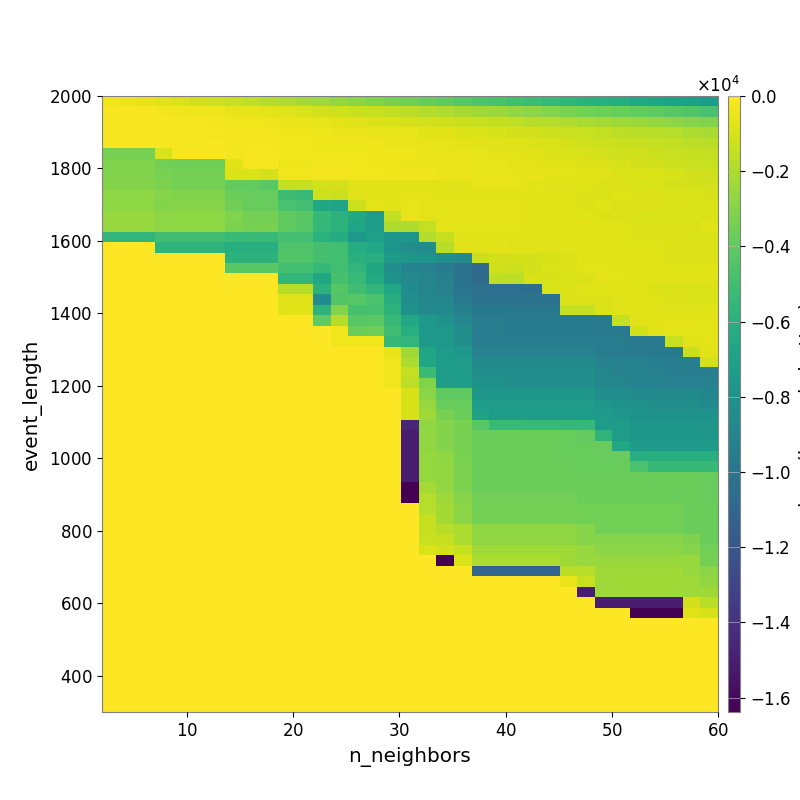

The data file committed next to this chart (first rows):
-3.627941387350766718e+02, -4.551070219162944568e+02, -5.449904299845704827e+02, -7.082024396517310834e+02, -8.817366917111595512e+02, -1.036836168791096497e+03, -1.162455386952050048e+03, -1.361330833291083991e+03, -1.550844931320043543e+03, -1.756730886375008822e+03, -1.956075686196578999e+03, -2.183102715268911652e+03, -2.408668470256967794e+03, -2.667931944336400647e+03, -2.868832651688394435e+03, -3.122639826262533006e+03, -3.332092959680011973e+03, -3.544955515262636709e+03, -3.792548773721051930e+03, -3.977392051851020369e+03, -4.234863192837807219e+03, -4.505782797064482111e+03, -4.726875011872560208e+03, -4.940897354138243827e+03
-1.399470019911356076e+02, -1.595203059614972858e+02, -1.850756792111804430e+02, -2.564968006439079318e+02, -3.297392054471196161e+02, -3.813338088159266022e+02, -4.297700659959396603e+02, -5.429216682051272755e+02, -6.092856775602690504e+02, -6.660139147768661587e+02, -8.103630535758351243e+02, -9.121456687850281924e+02, -1.045892060207697796e+03, -1.179049349598250274e+03, -1.318246479723969060e+03, -1.457220990373678887e+03, -1.585928534325846158e+03, -1.727116648230903138e+03, -1.876724810235564746e+03, -2.023807505674303457e+03, -2.176817695199322770e+03, -2.329636753284170936e+03, -2.482117082563615895e+03, -2.677639099484783856e+03
-1.386719861096887030e+02, -1.445320245447110494e+02, -1.514567709889273885e+02, -1.828803268493666394e+02, -2.205498167516447836e+02, -2.385408099183008801e+02, -2.674402649657915276e+02, -3.536392230287011103e+02, -3.757752745190903738e+02, -4.439433026647737393e+02, -5.097867657521813385e+02, -5.465927717637487149e+02, -5.992541439207418534e+02, -6.755100837982905659e+02, -7.372077707376001854e+02, -8.483278472655142650e+02, -9.297283115314788802e+02, -1.040254935663270089e+03, -1.128238787328908984e+03, -1.200148601817938243e+03, -1.296767945632635929e+03, -1.379536975860019993e+03, -1.481653972027650070e+03, -1.599155202575734393e+03
-1.875928535548267178e+02, -1.412903135924772471e+02, -1.531882840879752337e+02, -1.967516189087803014e+02, -2.139929807489233156e+02, -2.166206921511787584e+02, -2.162656333730617177e+02, -3.079869955609651697e+02, -3.064884521141763116e+02, -3.183628090346601880e+02, -3.844889553369347368e+02, -3.908029791472779948e+02, -4.318257858767443622e+02, -4.525424793754077086e+02, -4.874574748471082444e+02, -5.285765922826250289e+02, -6.002083439467022572e+02, -6.369292267323592114e+02, -7.103095162802873119e+02, -7.669625098904074321e+02, -8.379787063786659473e+02, -8.830227206793491632e+02, -9.877019765459564269e+02, -1.087161589267333511e+03
-1.557275888406058186e+02, -1.557275888406058186e+02, -1.557275888406058186e+02, -2.184567379455901346e+02, -2.273027670792372703e+02, -2.203144419986675189e+02, -1.723771145722010374e+02, -2.589687389162401132e+02, -2.806192552084328327e+02, -2.893742525046085916e+02, -3.553023136724265783e+02, -3.597378628006264876e+02, -3.947472602529449546e+02, -4.166128456781275418e+02, -4.335353790415382491e+02, -4.358267389524659734e+02, -4.574275606841745230e+02, -4.913523312508443155e+02, -5.683539739716231907e+02, -6.394212231831809277e+02, -6.789685083258757459e+02, -7.147116834664245744e+02, -7.716120426377673311e+02, -8.306009754378163734e+02
-3.354142549429913743e+03, -3.354142549429913743e+03, -3.354142549429913743e+03, -8.574191208986661650e+02, -1.705926198719030538e+02, -1.705926198719030538e+02, -1.705926198719030538e+02, -2.647102527731545933e+02, -2.294453447349520729e+02, -2.303679284698702645e+02, -3.339841977082880931e+02, -3.383180329820433485e+02, -3.373599109202654631e+02, -3.339506576194306717e+02, -3.642565492524432784e+02, -3.888361732940773550e+02, -4.193056320738853628e+02, -4.092856376523926656e+02, -4.745729284034705984e+02, -5.331387068773674400e+02, -5.711287673972121866e+02, -5.929473059859546993e+02, -6.643173619921257114e+02, -6.858447147923328657e+02
-3.106603822454902456e+03, -3.106603822454902456e+03, -3.106603822454902456e+03, -3.508503124229322566e+03, -3.599081569325402143e+03, -3.599081569325402143e+03, -3.599081569325402143e+03, -7.529391192192986182e+02, -2.163933832181735397e+02, -2.404642767622730446e+02, -3.961831663209567864e+02, -3.961831663209567864e+02, -3.454676593513585772e+02, -3.436612082171766929e+02, -3.675875465407296474e+02, -4.127881339730829495e+02, -4.410335786624788739e+02, -4.624199037953561628e+02, -4.953629193248984279e+02, -5.408217824988842040e+02, -5.228877574693168526e+02, -5.983624532408007326e+02, -6.194124974296599930e+02, -6.486747879965536185e+02
-3.106603822454902456e+03, -3.106603822454902456e+03, -3.106603822454902456e+03, -3.305393765060722671e+03, -3.396809266733861023e+03, -3.396809266733861023e+03, -3.396809266733861023e+03, -9.006053046183913011e+02, -9.424627369792032141e+02, -1.034839325407072465e+03, -3.690160929194240680e+02, -3.522599011166553851e+02, -3.168824060094274842e+02, -3.168824060094274842e+02, -3.464404549318200566e+02, -3.739454979451048189e+02, -4.081110772558369604e+02, -4.081110772558369604e+02, -4.365497194248069377e+02, -4.868256163558280036e+02, -5.009389464571541453e+02, -5.344956492521076825e+02, -5.593890400891822310e+02, -5.617385315788188791e+02
-3.028718817550555741e+03, -3.028718817550555741e+03, -3.028718817550555741e+03, -3.233510331790709188e+03, -3.396809266733861023e+03, -3.396809266733861023e+03, -3.396809266733861023e+03, -3.967264084837463088e+03, -3.967264084837463088e+03, -4.172585377699128912e+03, -1.414335335226061716e+03, -1.463660752380816575e+03, -1.024825446324766517e+03, -1.053701363204300606e+03, -7.227009113807720269e+02, -6.429069037502936226e+02, -7.107245741720612386e+02, -7.107245741720612386e+02, -7.179733992600872625e+02, -7.201905480772412602e+02, -7.589365407088035909e+02, -5.870277070343597643e+02, -6.209751583304159794e+02, -6.273034609556399346e+02
-2.761094228821773868e+03, -2.761094228821773868e+03, -2.761094228821773868e+03, -2.980855176554353875e+03, -3.124809545472814534e+03, -3.124809545472814534e+03, -3.124809545472814534e+03, -3.692259606947731754e+03, -3.791372559536249810e+03, -3.791372559536249810e+03, -5.104957564950158485e+03, -5.314717850059518241e+03, -1.212209779414698460e+03, -1.327213670066843406e+03, -7.117044040198891253e+02, -7.503244148995040632e+02, -7.824351937399400185e+02, -6.922942941507985779e+02, -6.946482869543618790e+02, -7.103226003155637045e+02, -7.191285826858260180e+02, -7.198934934505767842e+02, -7.316408695502009323e+02, -7.370974356787330635e+02
-2.775700594165500206e+03, -2.775700594165500206e+03, -2.775700594165500206e+03, -3.010134359662345560e+03, -3.006323357116653824e+03, -3.006323357116653824e+03, -3.006323357116653824e+03, -3.571211154936951516e+03, -3.791372559536249810e+03, -3.791372559536249810e+03, -4.704554208036131968e+03, -4.916715843528705591e+03, -6.548869670805996066e+03, -6.826640372153690805e+03, -1.251151653574881038e+03, -6.962047666608793861e+02, -7.303530370739219961e+02, -6.100351353070831237e+02, -6.464602530286206274e+02, -6.643467221041815947e+02, -6.643467221041815947e+02, -6.809135033864565685e+02, -6.908593053985924826e+02, -6.908593053985924826e+02
-2.551119489558720943e+03, -2.551119489558720943e+03, -2.551119489558720943e+03, -2.779381096528612943e+03, -2.779381096528612943e+03, -2.779381096528612943e+03, -2.779381096528612943e+03, -3.111591939188807828e+03, -3.401838353531979465e+03, -3.401838353531979465e+03, -3.989305683116862838e+03, -4.201340162820658406e+03, -5.412636238984678130e+03, -5.826889686564892145e+03, -6.459601983091564762e+03, -7.418833951108966176e+03, -1.490286096020061223e+03, -6.095809035516226686e+02, -6.422628877627521433e+02, -6.590083152834722569e+02, -6.615008916489753119e+02, -6.716493641591084724e+02, -6.761302935256455839e+02, -6.863028360303995896e+02
-2.511585048935747182e+03, -2.511585048935747182e+03, -2.511585048935747182e+03, -2.782792033329116748e+03, -2.782792033329116748e+03, -2.782792033329116748e+03, -2.782792033329116748e+03, -3.227882041266397209e+03, -3.329812573039565450e+03, -3.329812573039565450e+03, -3.994273028490143133e+03, -4.265738195420478405e+03, -5.461095510746802574e+03, -5.790141297038273478e+03, -6.736201002293570127e+03, -7.418833951108966176e+03, -1.939786071217674362e+03, -1.939786071217674362e+03, -1.490286096020061223e+03, -6.411681971967809659e+02, -6.595480530271710222e+02, -6.615008916489753119e+02, -6.716493641591084724e+02, -6.716493641591084724e+02
-5.594186733208907754e+03, -5.594186733208907754e+03, -5.594186733208907754e+03, -5.012105121648177374e+03, -5.012105121648177374e+03, -5.012105121648177374e+03, -5.012105121648177374e+03, -5.347310645730033684e+03, -5.347310645730033684e+03, -5.347310645730033684e+03, -4.923336912550036686e+03, -4.923336912550036686e+03, -5.907863362820216025e+03, -6.270775402513092558e+03, -7.542001166931349871e+03, -7.099153782464634787e+03, -7.725981600860784965e+03, -7.725981600860784965e+03, -1.883518715565765433e+03, -1.449414630592458934e+03, -8.197383527865989663e+02, -7.793613845890505445e+02, -7.715825132726304219e+02, -7.715825132726304219e+02
0.000000000000000000e+00, 0.000000000000000000e+00, 0.000000000000000000e+00, -5.818274659110861649e+03, -5.818274659110861649e+03, -5.818274659110861649e+03, -5.818274659110861649e+03, -6.092307913579214983e+03, -6.092307913579214983e+03, -6.092307913579214983e+03, -4.493039544488992760e+03, -4.493039544488992760e+03, -4.852337632205593764e+03, -4.942655426625799009e+03, -6.215662505311534005e+03, -6.620306550865977442e+03, -7.765308242135210094e+03, -8.307983252193156659e+03, -8.504338515085328254e+03, -1.736600231421355602e+03, -7.322222987875808258e+02, -7.341952168600296318e+02, -7.037106356538781711e+02, -7.415748625222274768e+02
0.000000000000000000e+00, 0.000000000000000000e+00, 0.000000000000000000e+00, 0.000000000000000000e+00, 0.000000000000000000e+00, 0.000000000000000000e+00, 0.000000000000000000e+00, -5.818274659110861649e+03, -5.818274659110861649e+03, -5.818274659110861649e+03, -4.457223290308587821e+03, -4.457223290308587821e+03, -4.847013016311323554e+03, -4.942655426625799009e+03, -5.972898671639839449e+03, -6.066646780570288684e+03, -7.433281796264210243e+03, -7.700612282122773649e+03, -7.924950083535928570e+03, -8.203493254654204065e+03, -8.682641641469575916e+03, -1.326684080161254315e+03, -1.131572429650661888e+03, -1.080339128068513673e+03
0.000000000000000000e+00, 0.000000000000000000e+00, 0.000000000000000000e+00, 0.000000000000000000e+00, 0.000000000000000000e+00, 0.000000000000000000e+00, 0.000000000000000000e+00, -4.183207046949623873e+03, -4.183207046949623873e+03, -4.183207046949623873e+03, -4.877117856148998726e+03, -4.877117856148998726e+03, -5.392330842617860071e+03, -4.942655426625799009e+03, -5.621257095457908690e+03, -6.578761655839844934e+03, -8.346562414899719442e+03, -8.998352046264353703e+03, -9.268185866488252941e+03, -9.582686142042390202e+03, -1.012123342259401034e+04, -1.077033127760490061e+04, -1.209340500744913470e+03, -1.247896124372604618e+03
0.000000000000000000e+00, 0.000000000000000000e+00, 0.000000000000000000e+00, 0.000000000000000000e+00, 0.000000000000000000e+00, 0.000000000000000000e+00, 0.000000000000000000e+00, 0.000000000000000000e+00, 0.000000000000000000e+00, 0.000000000000000000e+00, -5.515702570416019626e+03, -5.515702570416019626e+03, -6.568992379456663002e+03, -4.762773140207100369e+03, -5.315372157111072738e+03, -6.370596733423348269e+03, -8.011112144227449789e+03, -8.675419338013329252e+03, -8.924558786235009393e+03, -9.239656779129611095e+03, -1.006199230602662647e+04, -1.072895385564229582e+04, -1.578393236170938735e+03, -1.627331179956946926e+03
0.000000000000000000e+00, 0.000000000000000000e+00, 0.000000000000000000e+00, 0.000000000000000000e+00, 0.000000000000000000e+00, 0.000000000000000000e+00, 0.000000000000000000e+00, 0.000000000000000000e+00, 0.000000000000000000e+00, 0.000000000000000000e+00, -1.747427653308518074e+03, -1.747427653308518074e+03, -5.882803836064619645e+03, -4.289825750517466986e+03, -4.999023638460402253e+03, -5.583675665704142375e+03, -6.620592280871088406e+03, -8.418907011515007980e+03, -8.924558786235009393e+03, -9.239656779129611095e+03, -1.006199230602662647e+04, -1.043061004739544660e+04, -1.043061004739544660e+04, -1.043061004739544660e+04
0.000000000000000000e+00, 0.000000000000000000e+00, 0.000000000000000000e+00, 0.000000000000000000e+00, 0.000000000000000000e+00, 0.000000000000000000e+00, 0.000000000000000000e+00, 0.000000000000000000e+00, 0.000000000000000000e+00, 0.000000000000000000e+00, -7.447245871803977479e+02, -7.447245871803977479e+02, -8.507253019408595719e+03, -4.360967503053369001e+03, -4.282075663429992346e+03, -4.660635274689285325e+03, -6.179246911056143290e+03, -8.327090057527155295e+03, -8.854011868284656884e+03, -8.854011868284656884e+03, -9.759652608313972451e+03, -1.012668836352940343e+04, -1.012668836352940343e+04, -1.012668836352940343e+04
0.000000000000000000e+00, 0.000000000000000000e+00, 0.000000000000000000e+00, 0.000000000000000000e+00, 0.000000000000000000e+00, 0.000000000000000000e+00, 0.000000000000000000e+00, 0.000000000000000000e+00, 0.000000000000000000e+00, 0.000000000000000000e+00, -7.447245871803977479e+02, -7.447245871803977479e+02, -5.749268510208081352e+03, -3.109548004811507326e+03, -4.780330409212379891e+03, -4.782498509423239739e+03, -5.814599193592859592e+03, -7.963222516984698814e+03, -8.594297695416005809e+03, -8.594297695416005809e+03, -9.239656779129611095e+03, -9.759652608313972451e+03, -9.759652608313972451e+03, -9.759652608313972451e+03
0.000000000000000000e+00, 0.000000000000000000e+00, 0.000000000000000000e+00, 0.000000000000000000e+00, 0.000000000000000000e+00, 0.000000000000000000e+00, 0.000000000000000000e+00, 0.000000000000000000e+00, 0.000000000000000000e+00, 0.000000000000000000e+00, 0.000000000000000000e+00, 0.000000000000000000e+00, -4.016457473356327682e+03, -1.774516735682485205e+03, -4.277958352415954323e+03, -4.223966398571589707e+03, -5.251018025767970357e+03, -6.637437436338982479e+03, -7.652625600468934863e+03, -7.974821112521230134e+03, -8.807482849934325714e+03, -9.454359415307722884e+03, -9.454359415307722884e+03, -9.706968544842482515e+03
0.000000000000000000e+00, 0.000000000000000000e+00, 0.000000000000000000e+00, 0.000000000000000000e+00, 0.000000000000000000e+00, 0.000000000000000000e+00, 0.000000000000000000e+00, 0.000000000000000000e+00, 0.000000000000000000e+00, 0.000000000000000000e+00, 0.000000000000000000e+00, 0.000000000000000000e+00, 0.000000000000000000e+00, -3.640833957248264028e+02, -3.764138420001344457e+03, -3.627709541362845357e+03, -4.996034642332448129e+03, -6.106239255056887487e+03, -7.652625600468934863e+03, -7.652625600468934863e+03, -8.230307617994843895e+03, -9.454359415307722884e+03, -9.454359415307722884e+03, -9.706968544842482515e+03
0.000000000000000000e+00, 0.000000000000000000e+00, 0.000000000000000000e+00, 0.000000000000000000e+00, 0.000000000000000000e+00, 0.000000000000000000e+00, 0.000000000000000000e+00, 0.000000000000000000e+00, 0.000000000000000000e+00, 0.000000000000000000e+00, 0.000000000000000000e+00, 0.000000000000000000e+00, 0.000000000000000000e+00, -3.640833957248264028e+02, -3.640833957248264028e+02, -3.640833957248264028e+02, -5.492710640045044784e+03, -5.622636866628149619e+03, -7.484346929056892805e+03, -7.652625600468934863e+03, -8.230307617994843895e+03, -9.454359415307722884e+03, -9.454359415307722884e+03, -9.454359415307722884e+03
0.000000000000000000e+00, 0.000000000000000000e+00, 0.000000000000000000e+00, 0.000000000000000000e+00, 0.000000000000000000e+00, 0.000000000000000000e+00, 0.000000000000000000e+00, 0.000000000000000000e+00, 0.000000000000000000e+00, 0.000000000000000000e+00, 0.000000000000000000e+00, 0.000000000000000000e+00, 0.000000000000000000e+00, 0.000000000000000000e+00, 0.000000000000000000e+00, 0.000000000000000000e+00, -5.479501568163864249e+02, -2.306869660358375313e+03, -6.749165087780859722e+03, -7.412395400371906362e+03, -7.652625600468934863e+03, -9.144964315170498594e+03, -9.144964315170498594e+03, -9.144964315170498594e+03
0.000000000000000000e+00, 0.000000000000000000e+00, 0.000000000000000000e+00, 0.000000000000000000e+00, 0.000000000000000000e+00, 0.000000000000000000e+00, 0.000000000000000000e+00, 0.000000000000000000e+00, 0.000000000000000000e+00, 0.000000000000000000e+00, 0.000000000000000000e+00, 0.000000000000000000e+00, 0.000000000000000000e+00, 0.000000000000000000e+00, 0.000000000000000000e+00, 0.000000000000000000e+00, -3.561682978091032510e+02, -1.999975301045248671e+03, -6.661696501960953356e+03, -7.412395400371906362e+03, -7.412395400371906362e+03, -8.559039829556004406e+03, -8.559039829556004406e+03, -8.559039829556004406e+03
0.000000000000000000e+00, 0.000000000000000000e+00, 0.000000000000000000e+00, 0.000000000000000000e+00, 0.000000000000000000e+00, 0.000000000000000000e+00, 0.000000000000000000e+00, 0.000000000000000000e+00, 0.000000000000000000e+00, 0.000000000000000000e+00, 0.000000000000000000e+00, 0.000000000000000000e+00, 0.000000000000000000e+00, 0.000000000000000000e+00, 0.000000000000000000e+00, 0.000000000000000000e+00, -3.561682978091032510e+02, -1.532214715061893003e+03, -5.219340146293663565e+03, -7.412395400371906362e+03, -7.412395400371906362e+03, -8.265191912223523104e+03, -8.265191912223523104e+03, -8.265191912223523104e+03
0.000000000000000000e+00, 0.000000000000000000e+00, 0.000000000000000000e+00, 0.000000000000000000e+00, 0.000000000000000000e+00, 0.000000000000000000e+00, 0.000000000000000000e+00, 0.000000000000000000e+00, 0.000000000000000000e+00, 0.000000000000000000e+00, 0.000000000000000000e+00, 0.000000000000000000e+00, 0.000000000000000000e+00, 0.000000000000000000e+00, 0.000000000000000000e+00, 0.000000000000000000e+00, -3.561682978091032510e+02, -1.621742829033898943e+03, -3.133354044867975972e+03, -7.360426804918915877e+03, -7.360426804918915877e+03, -8.001052781070275159e+03, -8.001052781070275159e+03, -8.265191912223523104e+03
0.000000000000000000e+00, 0.000000000000000000e+00, 0.000000000000000000e+00, 0.000000000000000000e+00, 0.000000000000000000e+00, 0.000000000000000000e+00, 0.000000000000000000e+00, 0.000000000000000000e+00, 0.000000000000000000e+00, 0.000000000000000000e+00, 0.000000000000000000e+00, 0.000000000000000000e+00, 0.000000000000000000e+00, 0.000000000000000000e+00, 0.000000000000000000e+00, 0.000000000000000000e+00, 0.000000000000000000e+00, -1.012615989447624656e+03, -2.890908029345978321e+03, -4.084066821769387843e+03, -4.084066821769387843e+03, -7.686269184988565939e+03, -7.686269184988565939e+03, -7.686269184988565939e+03
0.000000000000000000e+00, 0.000000000000000000e+00, 0.000000000000000000e+00, 0.000000000000000000e+00, 0.000000000000000000e+00, 0.000000000000000000e+00, 0.000000000000000000e+00, 0.000000000000000000e+00, 0.000000000000000000e+00, 0.000000000000000000e+00, 0.000000000000000000e+00, 0.000000000000000000e+00, 0.000000000000000000e+00, 0.000000000000000000e+00, 0.000000000000000000e+00, 0.000000000000000000e+00, 0.000000000000000000e+00, -1.012615989447624656e+03, -2.583081610536486096e+03, -3.781662177197148139e+03, -3.781662177197148139e+03, -7.412395400371906362e+03, -7.412395400371906362e+03, -7.412395400371906362e+03
0.000000000000000000e+00, 0.000000000000000000e+00, 0.000000000000000000e+00, 0.000000000000000000e+00, 0.000000000000000000e+00, 0.000000000000000000e+00, 0.000000000000000000e+00, 0.000000000000000000e+00, 0.000000000000000000e+00, 0.000000000000000000e+00, 0.000000000000000000e+00, 0.000000000000000000e+00, 0.000000000000000000e+00, 0.000000000000000000e+00, 0.000000000000000000e+00, 0.000000000000000000e+00, 0.000000000000000000e+00, -1.012615989447624656e+03, -2.332394354338955054e+03, -3.367118925048703659e+03, -3.658609366981947005e+03, -6.965244680110309673e+03, -7.328591903720296614e+03, -7.328591903720296614e+03
0.000000000000000000e+00, 0.000000000000000000e+00, 0.000000000000000000e+00, 0.000000000000000000e+00, 0.000000000000000000e+00, 0.000000000000000000e+00, 0.000000000000000000e+00, 0.000000000000000000e+00, 0.000000000000000000e+00, 0.000000000000000000e+00, 0.000000000000000000e+00, 0.000000000000000000e+00, 0.000000000000000000e+00, 0.000000000000000000e+00, 0.000000000000000000e+00, 0.000000000000000000e+00, 0.000000000000000000e+00, -1.465429034041513114e+04, -2.727546709830762211e+03, -3.033905954376668433e+03, -3.320019842628526931e+03, -4.284305856841691821e+03, -5.277869539917295697e+03, -5.277869539917295697e+03
0.000000000000000000e+00, 0.000000000000000000e+00, 0.000000000000000000e+00, 0.000000000000000000e+00, 0.000000000000000000e+00, 0.000000000000000000e+00, 0.000000000000000000e+00, 0.000000000000000000e+00, 0.000000000000000000e+00, 0.000000000000000000e+00, 0.000000000000000000e+00, 0.000000000000000000e+00, 0.000000000000000000e+00, 0.000000000000000000e+00, 0.000000000000000000e+00, 0.000000000000000000e+00, 0.000000000000000000e+00, -1.504966010066204399e+04, -2.727546709830762211e+03, -3.033905954376668433e+03, -3.320019842628526931e+03, -3.671004084729233455e+03, -3.671004084729233455e+03, -3.671004084729233455e+03
0.000000000000000000e+00, 0.000000000000000000e+00, 0.000000000000000000e+00, 0.000000000000000000e+00, 0.000000000000000000e+00, 0.000000000000000000e+00, 0.000000000000000000e+00, 0.000000000000000000e+00, 0.000000000000000000e+00, 0.000000000000000000e+00, 0.000000000000000000e+00, 0.000000000000000000e+00, 0.000000000000000000e+00, 0.000000000000000000e+00, 0.000000000000000000e+00, 0.000000000000000000e+00, 0.000000000000000000e+00, -1.504966010066204399e+04, -2.727546709830762211e+03, -3.033905954376668433e+03, -3.320019842628526931e+03, -3.671004084729233455e+03, -3.671004084729233455e+03, -3.671004084729233455e+03
0.000000000000000000e+00, 0.000000000000000000e+00, 0.000000000000000000e+00, 0.000000000000000000e+00, 0.000000000000000000e+00, 0.000000000000000000e+00, 0.000000000000000000e+00, 0.000000000000000000e+00, 0.000000000000000000e+00, 0.000000000000000000e+00, 0.000000000000000000e+00, 0.000000000000000000e+00, 0.000000000000000000e+00, 0.000000000000000000e+00, 0.000000000000000000e+00, 0.000000000000000000e+00, 0.000000000000000000e+00, -1.504966010066204399e+04, -2.591039945502633600e+03, -2.745439432254026542e+03, -3.320019842628526931e+03, -3.671004084729233455e+03, -3.671004084729233455e+03, -3.671004084729233455e+03
0.000000000000000000e+00, 0.000000000000000000e+00, 0.000000000000000000e+00, 0.000000000000000000e+00, 0.000000000000000000e+00, 0.000000000000000000e+00, 0.000000000000000000e+00, 0.000000000000000000e+00, 0.000000000000000000e+00, 0.000000000000000000e+00, 0.000000000000000000e+00, 0.000000000000000000e+00, 0.000000000000000000e+00, 0.000000000000000000e+00, 0.000000000000000000e+00, 0.000000000000000000e+00, 0.000000000000000000e+00, -1.504966010066204399e+04, -2.591039945502633600e+03, -2.629498841250634086e+03, -3.201694422851291165e+03, -3.671004084729233455e+03, -3.671004084729233455e+03, -3.671004084729233455e+03
0.000000000000000000e+00, 0.000000000000000000e+00, 0.000000000000000000e+00, 0.000000000000000000e+00, 0.000000000000000000e+00, 0.000000000000000000e+00, 0.000000000000000000e+00, 0.000000000000000000e+00, 0.000000000000000000e+00, 0.000000000000000000e+00, 0.000000000000000000e+00, 0.000000000000000000e+00, 0.000000000000000000e+00, 0.000000000000000000e+00, 0.000000000000000000e+00, 0.000000000000000000e+00, 0.000000000000000000e+00, -1.504966010066204399e+04, -2.591039945502633600e+03, -2.629498841250634086e+03, -3.201694422851291165e+03, -3.671004084729233455e+03, -3.671004084729233455e+03, -3.671004084729233455e+03
0.000000000000000000e+00, 0.000000000000000000e+00, 0.000000000000000000e+00, 0.000000000000000000e+00, 0.000000000000000000e+00, 0.000000000000000000e+00, 0.000000000000000000e+00, 0.000000000000000000e+00, 0.000000000000000000e+00, 0.000000000000000000e+00, 0.000000000000000000e+00, 0.000000000000000000e+00, 0.000000000000000000e+00, 0.000000000000000000e+00, 0.000000000000000000e+00, 0.000000000000000000e+00, 0.000000000000000000e+00, -1.638399524307250977e+04, -2.216941815095986840e+03, -2.629498841250634086e+03, -3.201694422851291165e+03, -3.671004084729233455e+03, -3.671004084729233455e+03, -3.671004084729233455e+03
0.000000000000000000e+00, 0.000000000000000000e+00, 0.000000000000000000e+00, 0.000000000000000000e+00, 0.000000000000000000e+00, 0.000000000000000000e+00, 0.000000000000000000e+00, 0.000000000000000000e+00, 0.000000000000000000e+00, 0.000000000000000000e+00, 0.000000000000000000e+00, 0.000000000000000000e+00, 0.000000000000000000e+00, 0.000000000000000000e+00, 0.000000000000000000e+00, 0.000000000000000000e+00, 0.000000000000000000e+00, -1.638399524307250977e+04, -1.793312785492050580e+03, -2.387809592976876957e+03, -2.965972232802167127e+03, -3.481354170945211990e+03, -3.481354170945211990e+03, -3.481354170945211990e+03
0.000000000000000000e+00, 0.000000000000000000e+00, 0.000000000000000000e+00, 0.000000000000000000e+00, 0.000000000000000000e+00, 0.000000000000000000e+00, 0.000000000000000000e+00, 0.000000000000000000e+00, 0.000000000000000000e+00, 0.000000000000000000e+00, 0.000000000000000000e+00, 0.000000000000000000e+00, 0.000000000000000000e+00, 0.000000000000000000e+00, 0.000000000000000000e+00, 0.000000000000000000e+00, 0.000000000000000000e+00, 0.000000000000000000e+00, -1.793312785492050580e+03, -2.217655176464804299e+03, -2.821149344145124815e+03, -3.394333802227260094e+03, -3.394333802227260094e+03, -3.394333802227260094e+03
0.000000000000000000e+00, 0.000000000000000000e+00, 0.000000000000000000e+00, 0.000000000000000000e+00, 0.000000000000000000e+00, 0.000000000000000000e+00, 0.000000000000000000e+00, 0.000000000000000000e+00, 0.000000000000000000e+00, 0.000000000000000000e+00, 0.000000000000000000e+00, 0.000000000000000000e+00, 0.000000000000000000e+00, 0.000000000000000000e+00, 0.000000000000000000e+00, 0.000000000000000000e+00, 0.000000000000000000e+00, 0.000000000000000000e+00, -1.464947765680260545e+03, -2.217655176464804299e+03, -2.821149344145124815e+03, -3.394333802227260094e+03, -3.394333802227260094e+03, -3.394333802227260094e+03
0.000000000000000000e+00, 0.000000000000000000e+00, 0.000000000000000000e+00, 0.000000000000000000e+00, 0.000000000000000000e+00, 0.000000000000000000e+00, 0.000000000000000000e+00, 0.000000000000000000e+00, 0.000000000000000000e+00, 0.000000000000000000e+00, 0.000000000000000000e+00, 0.000000000000000000e+00, 0.000000000000000000e+00, 0.000000000000000000e+00, 0.000000000000000000e+00, 0.000000000000000000e+00, 0.000000000000000000e+00, 0.000000000000000000e+00, -1.464947765680260545e+03, -1.734869627944516651e+03, -2.047215926046075083e+03, -2.746872401812006956e+03, -2.746872401812006956e+03, -2.746872401812006956e+03
0.000000000000000000e+00, 0.000000000000000000e+00, 0.000000000000000000e+00, 0.000000000000000000e+00, 0.000000000000000000e+00, 0.000000000000000000e+00, 0.000000000000000000e+00, 0.000000000000000000e+00, 0.000000000000000000e+00, 0.000000000000000000e+00, 0.000000000000000000e+00, 0.000000000000000000e+00, 0.000000000000000000e+00, 0.000000000000000000e+00, 0.000000000000000000e+00, 0.000000000000000000e+00, 0.000000000000000000e+00, 0.000000000000000000e+00, -1.349033306637894384e+03, -1.452390628916528613e+03, -2.047215926046075083e+03, -2.746872401812006956e+03, -2.746872401812006956e+03, -2.746872401812006956e+03
0.000000000000000000e+00, 0.000000000000000000e+00, 0.000000000000000000e+00, 0.000000000000000000e+00, 0.000000000000000000e+00, 0.000000000000000000e+00, 0.000000000000000000e+00, 0.000000000000000000e+00, 0.000000000000000000e+00, 0.000000000000000000e+00, 0.000000000000000000e+00, 0.000000000000000000e+00, 0.000000000000000000e+00, 0.000000000000000000e+00, 0.000000000000000000e+00, 0.000000000000000000e+00, 0.000000000000000000e+00, 0.000000000000000000e+00, -9.141982179077680257e+02, -1.115546090686467778e+03, -1.394756980121268953e+03, -2.315199091581693665e+03, -2.315199091581693665e+03, -2.315199091581693665e+03
0.000000000000000000e+00, 0.000000000000000000e+00, 0.000000000000000000e+00, 0.000000000000000000e+00, 0.000000000000000000e+00, 0.000000000000000000e+00, 0.000000000000000000e+00, 0.000000000000000000e+00, 0.000000000000000000e+00, 0.000000000000000000e+00, 0.000000000000000000e+00, 0.000000000000000000e+00, 0.000000000000000000e+00, 0.000000000000000000e+00, 0.000000000000000000e+00, 0.000000000000000000e+00, 0.000000000000000000e+00, 0.000000000000000000e+00, 0.000000000000000000e+00, -1.638399573135375977e+04, -9.141982992879763970e+02, -1.992723791319440352e+03, -1.992723791319440352e+03, -1.992723791319440352e+03
0.000000000000000000e+00, 0.000000000000000000e+00, 0.000000000000000000e+00, 0.000000000000000000e+00, 0.000000000000000000e+00, 0.000000000000000000e+00, 0.000000000000000000e+00, 0.000000000000000000e+00, 0.000000000000000000e+00, 0.000000000000000000e+00, 0.000000000000000000e+00, 0.000000000000000000e+00, 0.000000000000000000e+00, 0.000000000000000000e+00, 0.000000000000000000e+00, 0.000000000000000000e+00, 0.000000000000000000e+00, 0.000000000000000000e+00, 0.000000000000000000e+00, 0.000000000000000000e+00, 0.000000000000000000e+00, -1.104206903786790099e+04, -1.104206903786790099e+04, -1.104206903786790099e+04
0.000000000000000000e+00, 0.000000000000000000e+00, 0.000000000000000000e+00, 0.000000000000000000e+00, 0.000000000000000000e+00, 0.000000000000000000e+00, 0.000000000000000000e+00, 0.000000000000000000e+00, 0.000000000000000000e+00, 0.000000000000000000e+00, 0.000000000000000000e+00, 0.000000000000000000e+00, 0.000000000000000000e+00, 0.000000000000000000e+00, 0.000000000000000000e+00, 0.000000000000000000e+00, 0.000000000000000000e+00, 0.000000000000000000e+00, 0.000000000000000000e+00, 0.000000000000000000e+00, 0.000000000000000000e+00, 0.000000000000000000e+00, 0.000000000000000000e+00, 0.000000000000000000e+00
0.000000000000000000e+00, 0.000000000000000000e+00, 0.000000000000000000e+00, 0.000000000000000000e+00, 0.000000000000000000e+00, 0.000000000000000000e+00, 0.000000000000000000e+00, 0.000000000000000000e+00, 0.000000000000000000e+00, 0.000000000000000000e+00, 0.000000000000000000e+00, 0.000000000000000000e+00, 0.000000000000000000e+00, 0.000000000000000000e+00, 0.000000000000000000e+00, 0.000000000000000000e+00, 0.000000000000000000e+00, 0.000000000000000000e+00, 0.000000000000000000e+00, 0.000000000000000000e+00, 0.000000000000000000e+00, 0.000000000000000000e+00, 0.000000000000000000e+00, 0.000000000000000000e+00
0.000000000000000000e+00, 0.000000000000000000e+00, 0.000000000000000000e+00, 0.000000000000000000e+00, 0.000000000000000000e+00, 0.000000000000000000e+00, 0.000000000000000000e+00, 0.000000000000000000e+00, 0.000000000000000000e+00, 0.000000000000000000e+00, 0.000000000000000000e+00, 0.000000000000000000e+00, 0.000000000000000000e+00, 0.000000000000000000e+00, 0.000000000000000000e+00, 0.000000000000000000e+00, 0.000000000000000000e+00, 0.000000000000000000e+00, 0.000000000000000000e+00, 0.000000000000000000e+00, 0.000000000000000000e+00, 0.000000000000000000e+00, 0.000000000000000000e+00, 0.000000000000000000e+00
0.000000000000000000e+00, 0.000000000000000000e+00, 0.000000000000000000e+00, 0.000000000000000000e+00, 0.000000000000000000e+00, 0.000000000000000000e+00, 0.000000000000000000e+00, 0.000000000000000000e+00, 0.000000000000000000e+00, 0.000000000000000000e+00, 0.000000000000000000e+00, 0.000000000000000000e+00, 0.000000000000000000e+00, 0.000000000000000000e+00, 0.000000000000000000e+00, 0.000000000000000000e+00, 0.000000000000000000e+00, 0.000000000000000000e+00, 0.000000000000000000e+00, 0.000000000000000000e+00, 0.000000000000000000e+00, 0.000000000000000000e+00, 0.000000000000000000e+00, 0.000000000000000000e+00
0.000000000000000000e+00, 0.000000000000000000e+00, 0.000000000000000000e+00, 0.000000000000000000e+00, 0.000000000000000000e+00, 0.000000000000000000e+00, 0.000000000000000000e+00, 0.000000000000000000e+00, 0.000000000000000000e+00, 0.000000000000000000e+00, 0.000000000000000000e+00, 0.000000000000000000e+00, 0.000000000000000000e+00, 0.000000000000000000e+00, 0.000000000000000000e+00, 0.000000000000000000e+00, 0.000000000000000000e+00, 0.000000000000000000e+00, 0.000000000000000000e+00, 0.000000000000000000e+00, 0.000000000000000000e+00, 0.000000000000000000e+00, 0.000000000000000000e+00, 0.000000000000000000e+00
0.000000000000000000e+00, 0.000000000000000000e+00, 0.000000000000000000e+00, 0.000000000000000000e+00, 0.000000000000000000e+00, 0.000000000000000000e+00, 0.000000000000000000e+00, 0.000000000000000000e+00, 0.000000000000000000e+00, 0.000000000000000000e+00, 0.000000000000000000e+00, 0.000000000000000000e+00, 0.000000000000000000e+00, 0.000000000000000000e+00, 0.000000000000000000e+00, 0.000000000000000000e+00, 0.000000000000000000e+00, 0.000000000000000000e+00, 0.000000000000000000e+00, 0.000000000000000000e+00, 0.000000000000000000e+00, 0.000000000000000000e+00, 0.000000000000000000e+00, 0.000000000000000000e+00
0.000000000000000000e+00, 0.000000000000000000e+00, 0.000000000000000000e+00, 0.000000000000000000e+00, 0.000000000000000000e+00, 0.000000000000000000e+00, 0.000000000000000000e+00, 0.000000000000000000e+00, 0.000000000000000000e+00, 0.000000000000000000e+00, 0.000000000000000000e+00, 0.000000000000000000e+00, 0.000000000000000000e+00, 0.000000000000000000e+00, 0.000000000000000000e+00, 0.000000000000000000e+00, 0.000000000000000000e+00, 0.000000000000000000e+00, 0.000000000000000000e+00, 0.000000000000000000e+00, 0.000000000000000000e+00, 0.000000000000000000e+00, 0.000000000000000000e+00, 0.000000000000000000e+00
0.000000000000000000e+00, 0.000000000000000000e+00, 0.000000000000000000e+00, 0.000000000000000000e+00, 0.000000000000000000e+00, 0.000000000000000000e+00, 0.000000000000000000e+00, 0.000000000000000000e+00, 0.000000000000000000e+00, 0.000000000000000000e+00, 0.000000000000000000e+00, 0.000000000000000000e+00, 0.000000000000000000e+00, 0.000000000000000000e+00, 0.000000000000000000e+00, 0.000000000000000000e+00, 0.000000000000000000e+00, 0.000000000000000000e+00, 0.000000000000000000e+00, 0.000000000000000000e+00, 0.000000000000000000e+00, 0.000000000000000000e+00, 0.000000000000000000e+00, 0.000000000000000000e+00
0.000000000000000000e+00, 0.000000000000000000e+00, 0.000000000000000000e+00, 0.000000000000000000e+00, 0.000000000000000000e+00, 0.000000000000000000e+00, 0.000000000000000000e+00, 0.000000000000000000e+00, 0.000000000000000000e+00, 0.000000000000000000e+00, 0.000000000000000000e+00, 0.000000000000000000e+00, 0.000000000000000000e+00, 0.000000000000000000e+00, 0.000000000000000000e+00, 0.000000000000000000e+00, 0.000000000000000000e+00, 0.000000000000000000e+00, 0.000000000000000000e+00, 0.000000000000000000e+00, 0.000000000000000000e+00, 0.000000000000000000e+00, 0.000000000000000000e+00, 0.000000000000000000e+00
0.000000000000000000e+00, 0.000000000000000000e+00, 0.000000000000000000e+00, 0.000000000000000000e+00, 0.000000000000000000e+00, 0.000000000000000000e+00, 0.000000000000000000e+00, 0.000000000000000000e+00, 0.000000000000000000e+00, 0.000000000000000000e+00, 0.000000000000000000e+00, 0.000000000000000000e+00, 0.000000000000000000e+00, 0.000000000000000000e+00, 0.000000000000000000e+00, 0.000000000000000000e+00, 0.000000000000000000e+00, 0.000000000000000000e+00, 0.000000000000000000e+00, 0.000000000000000000e+00, 0.000000000000000000e+00, 0.000000000000000000e+00, 0.000000000000000000e+00, 0.000000000000000000e+00
0.000000000000000000e+00, 0.000000000000000000e+00, 0.000000000000000000e+00, 0.000000000000000000e+00, 0.000000000000000000e+00, 0.000000000000000000e+00, 0.000000000000000000e+00, 0.000000000000000000e+00, 0.000000000000000000e+00, 0.000000000000000000e+00, 0.000000000000000000e+00, 0.000000000000000000e+00, 0.000000000000000000e+00, 0.000000000000000000e+00, 0.000000000000000000e+00, 0.000000000000000000e+00, 0.000000000000000000e+00, 0.000000000000000000e+00, 0.000000000000000000e+00, 0.000000000000000000e+00, 0.000000000000000000e+00, 0.000000000000000000e+00, 0.000000000000000000e+00, 0.000000000000000000e+00
0.000000000000000000e+00, 0.000000000000000000e+00, 0.000000000000000000e+00, 0.000000000000000000e+00, 0.000000000000000000e+00, 0.000000000000000000e+00, 0.000000000000000000e+00, 0.000000000000000000e+00, 0.000000000000000000e+00, 0.000000000000000000e+00, 0.000000000000000000e+00, 0.000000000000000000e+00, 0.000000000000000000e+00, 0.000000000000000000e+00, 0.000000000000000000e+00, 0.000000000000000000e+00, 0.000000000000000000e+00, 0.000000000000000000e+00, 0.000000000000000000e+00, 0.000000000000000000e+00, 0.000000000000000000e+00, 0.000000000000000000e+00, 0.000000000000000000e+00, 0.000000000000000000e+00
0.000000000000000000e+00, 0.000000000000000000e+00, 0.000000000000000000e+00, 0.000000000000000000e+00, 0.000000000000000000e+00, 0.000000000000000000e+00, 0.000000000000000000e+00, 0.000000000000000000e+00, 0.000000000000000000e+00, 0.000000000000000000e+00, 0.000000000000000000e+00, 0.000000000000000000e+00, 0.000000000000000000e+00, 0.000000000000000000e+00, 0.000000000000000000e+00, 0.000000000000000000e+00, 0.000000000000000000e+00, 0.000000000000000000e+00, 0.000000000000000000e+00, 0.000000000000000000e+00, 0.000000000000000000e+00, 0.000000000000000000e+00, 0.000000000000000000e+00, 0.000000000000000000e+00
